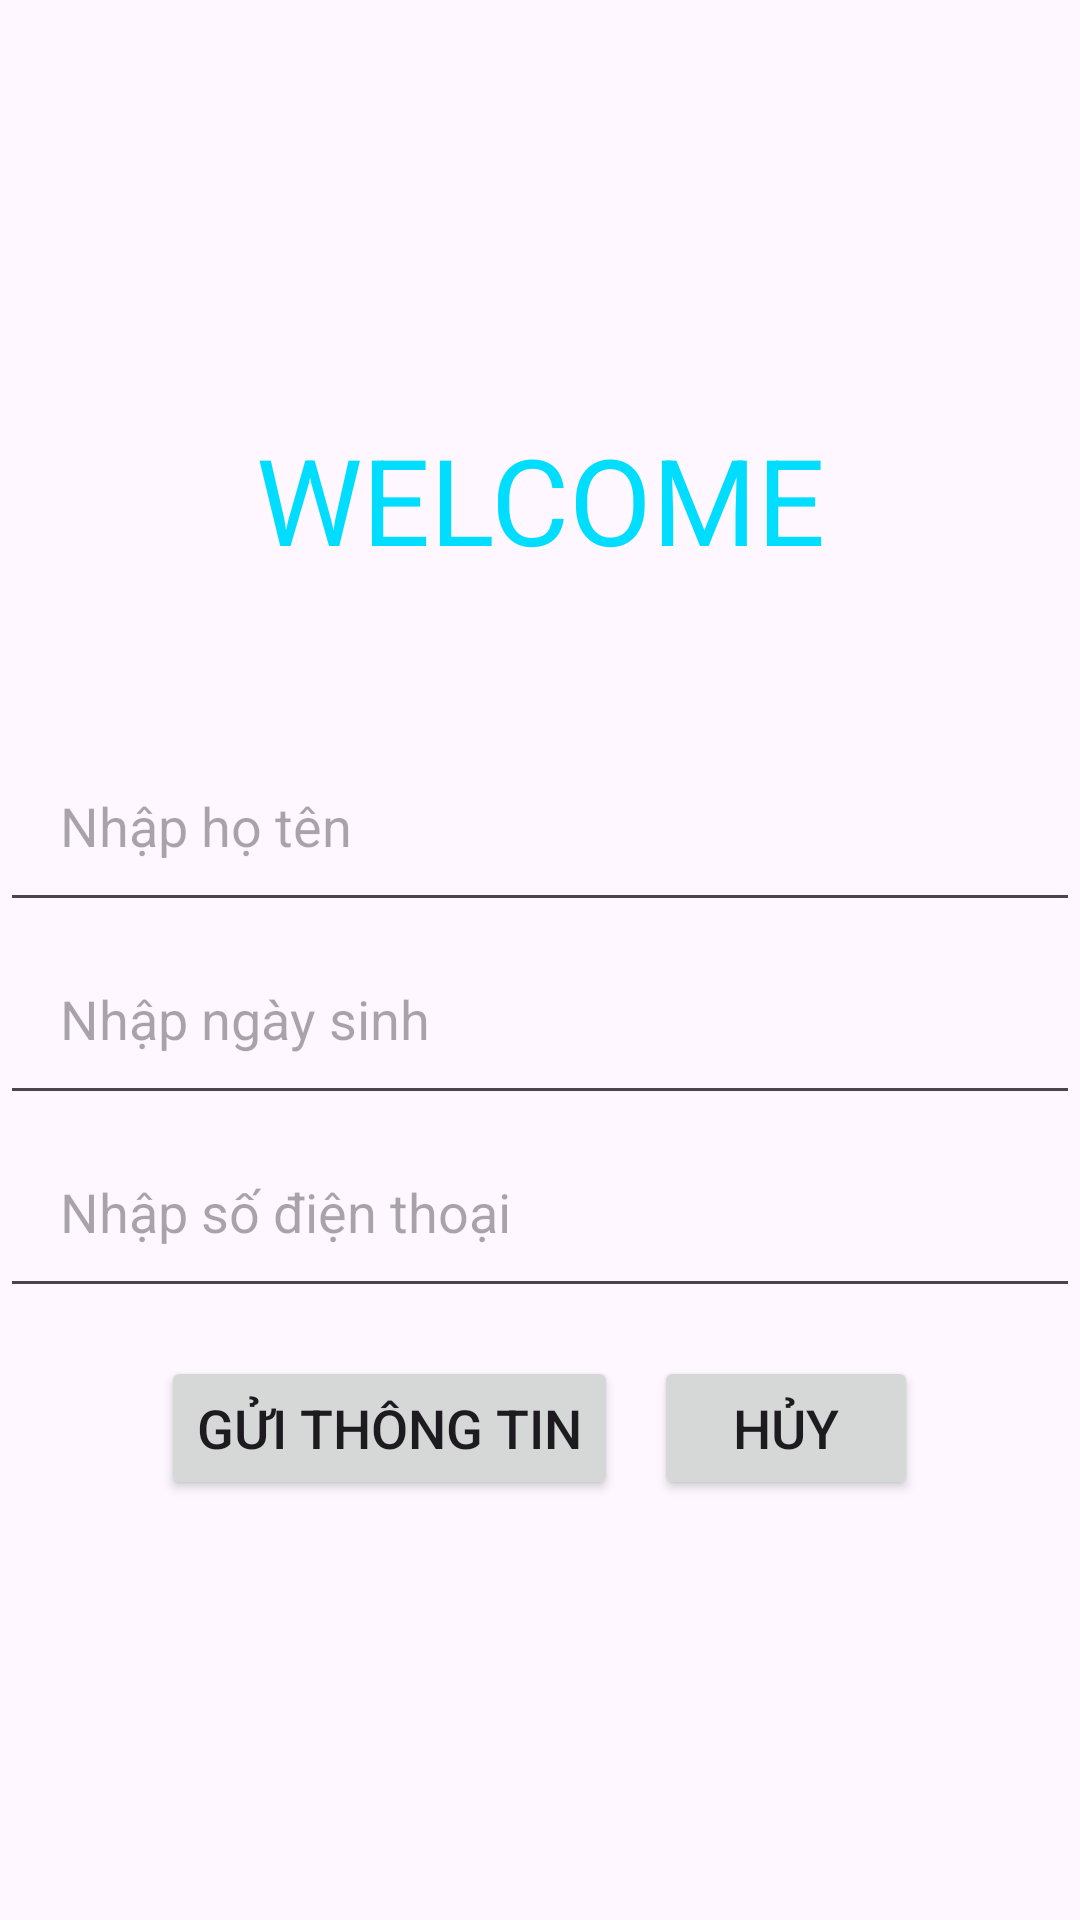

The Android layout XML behind this screen, and the referenced resources:
<!-- AndroidManifest.xml: application theme Theme.Adr_Bundle -->
<!-- res/layout/activity_main.xml -->
<?xml version="1.0" encoding="utf-8"?>
<LinearLayout xmlns:android="http://schemas.android.com/apk/res/android"
    xmlns:app="http://schemas.android.com/apk/res-auto"
    xmlns:tools="http://schemas.android.com/tools"
    android:id="@+id/main"
    android:layout_width="match_parent"
    android:layout_height="match_parent"
    android:orientation="vertical"
    android:gravity="center"
    tools:context=".MainActivity">

    <TextView
        android:id="@+id/tvWelcome"
        android:layout_width="match_parent"
        android:layout_height="wrap_content"
        android:text="WELCOME"
        android:gravity="center"
        android:textColor="@android:color/holo_blue_bright"
        android:textSize="40dp"
        android:layout_marginBottom="50dp"/>

    <EditText
        android:id="@+id/edtName"
        android:layout_width="match_parent"
        android:layout_height="wrap_content"
        android:hint="Nhập họ tên"
        android:textSize="18sp"
        android:padding="20dp"
        android:textColor="@android:color/holo_blue_light" />
    <EditText
        android:id="@+id/edtDate"
        android:layout_width="match_parent"
        android:layout_height="wrap_content"
        android:hint="Nhập ngày sinh"
        android:textSize="18sp"
        android:padding="20dp"
        android:textColor="@android:color/holo_blue_light" />
    <EditText
        android:id="@+id/edtNumber"
        android:layout_width="match_parent"
        android:layout_height="wrap_content"
        android:hint="Nhập số điện thoại"
        android:textSize="18sp"
        android:padding="20dp"
        android:textColor="@android:color/holo_blue_light"/>

    <LinearLayout
        android:layout_width="match_parent"
        android:layout_height="wrap_content"
        android:orientation="horizontal"
        android:gravity="center"
        android:layout_marginTop="16dp">

        <Button
            android:id="@+id/btnGui"
            android:layout_width="wrap_content"
            android:layout_height="wrap_content"
            android:layout_marginEnd="12dp"
            android:textSize="18sp"
            android:text="Gửi thông tin" />

        <Button
            android:id="@+id/btnHuy"
            android:layout_width="wrap_content"
            android:layout_height="wrap_content"
            android:textSize="18sp"
            android:text="Hủy" />
    </LinearLayout>

</LinearLayout>
<!-- resources referenced by this layout -->
<resources>
  <style name="Theme.Adr_Bundle" parent="Base.Theme.Adr_Bundle" />
  <style name="Base.Theme.Adr_Bundle" parent="Theme.Material3.DayNight.NoActionBar">
          
          
      </style>
</resources>
